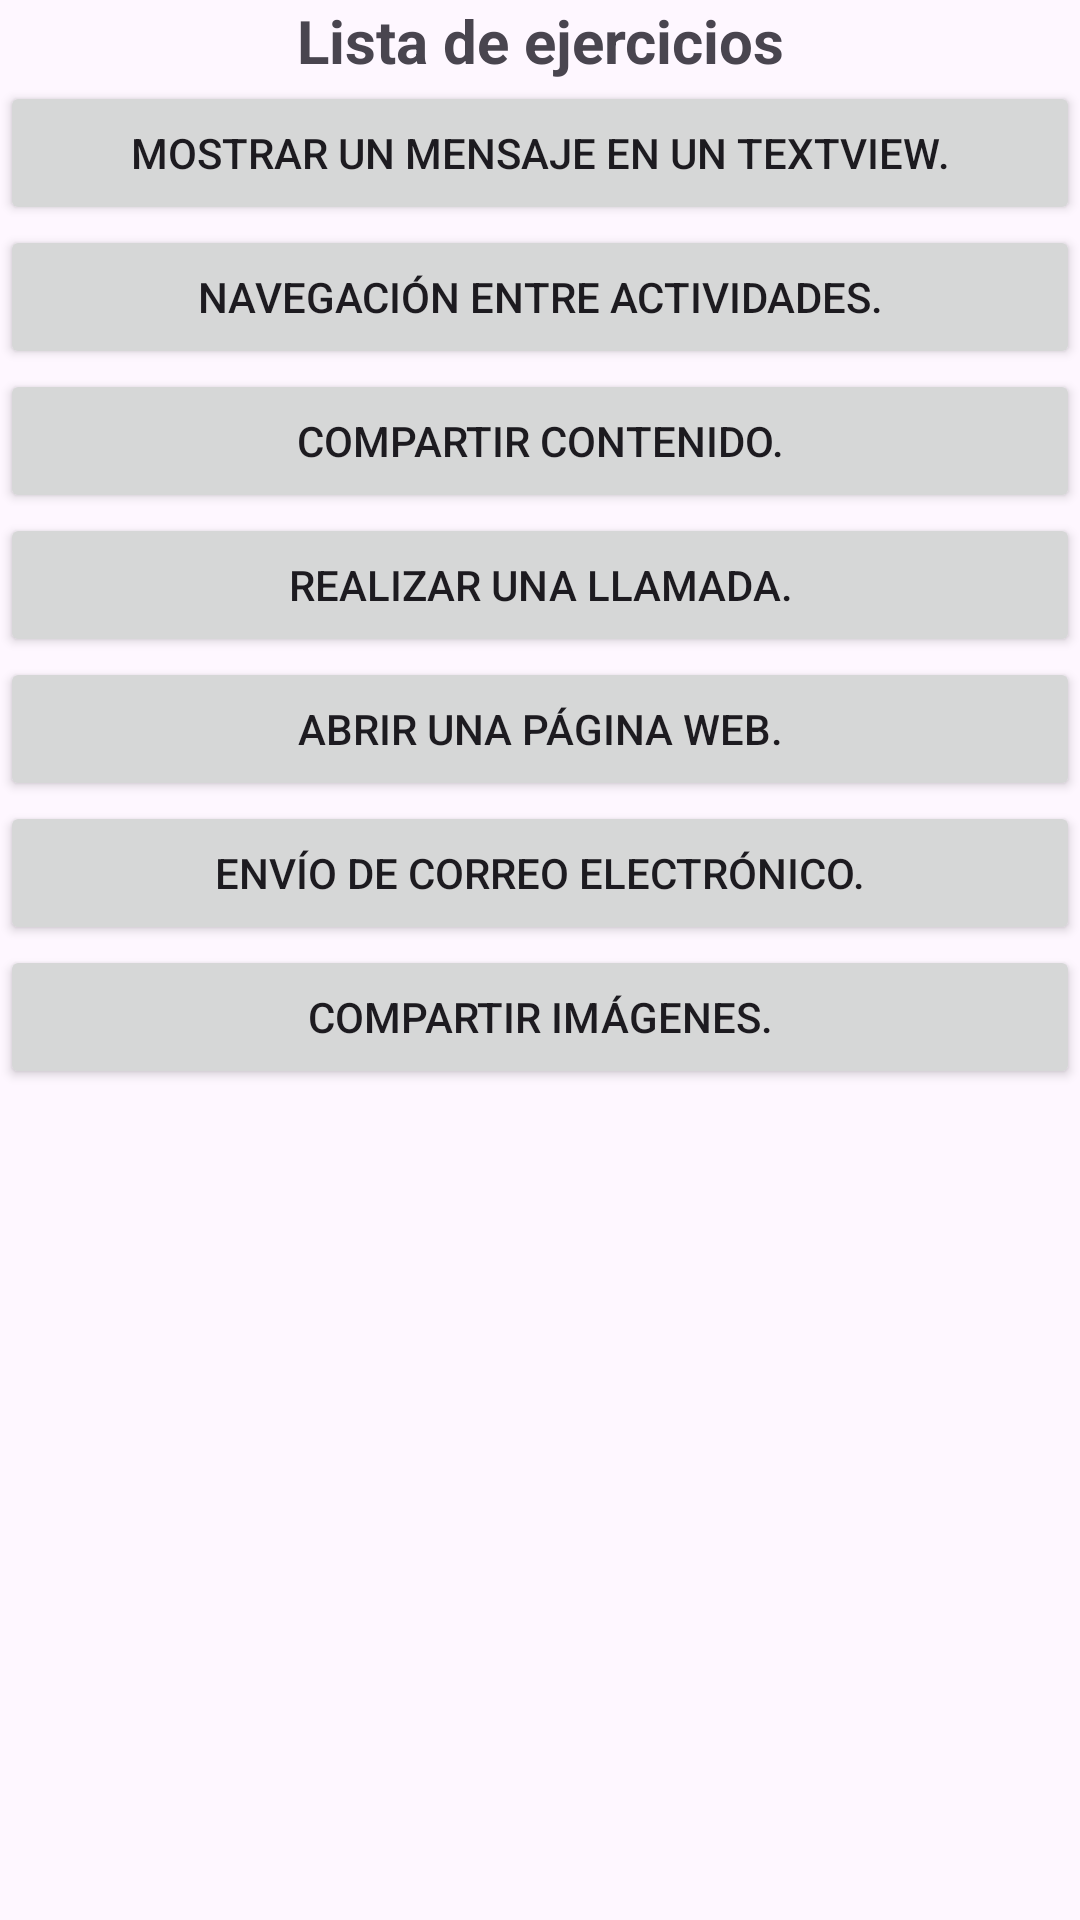

Here is an Android app screen rendered from its layout file. Give the layout XML and the strings, colors and styles it references.
<!-- AndroidManifest.xml: application theme Theme.EjerciciosIntent -->
<!-- res/layout/activity_main.xml -->
<?xml version="1.0" encoding="utf-8"?>
<androidx.constraintlayout.widget.ConstraintLayout xmlns:android="http://schemas.android.com/apk/res/android"
    xmlns:app="http://schemas.android.com/apk/res-auto"
    xmlns:tools="http://schemas.android.com/tools"
    android:id="@+id/main"
    android:layout_width="match_parent"
    android:layout_height="match_parent"
    tools:context=".MainActivity">

    <LinearLayout
        android:layout_width="match_parent"
        android:layout_height="match_parent"
        android:orientation="vertical"
        app:layout_constraintBottom_toBottomOf="parent"
        app:layout_constraintEnd_toEndOf="parent"
        app:layout_constraintStart_toStartOf="parent"
        app:layout_constraintTop_toTopOf="parent">

        <TextView
            android:id="@+id/textView"
            android:layout_width="match_parent"
            android:layout_height="wrap_content"
            android:text="@string/txtView_Titulo"
            android:textAlignment="center"
            android:textSize="20sp"
            android:textStyle="bold" />

        <Button
            android:id="@+id/btn_Ejercicio1"
            android:layout_width="match_parent"
            android:layout_height="wrap_content"
            android:text="@string/btn_Mensaje" />

        <Button
            android:id="@+id/btn_Ejercicio2"
            android:layout_width="match_parent"
            android:layout_height="wrap_content"
            android:text="@string/btn_Navegacion" />

        <Button
            android:id="@+id/btn_Ejercicio3"
            android:layout_width="match_parent"
            android:layout_height="wrap_content"
            android:text="@string/btn_Compartir" />

        <Button
            android:id="@+id/btn_Ejercicio4"
            android:layout_width="match_parent"
            android:layout_height="wrap_content"
            android:text="@string/btn_Llamada" />

        <Button
            android:id="@+id/btn_Ejercicio5"
            android:layout_width="match_parent"
            android:layout_height="wrap_content"
            android:text="@string/btn_WebPage" />

        <Button
            android:id="@+id/btn_Ejercicio6"
            android:layout_width="match_parent"
            android:layout_height="wrap_content"
            android:text="@string/btn_Correo" />

        <Button
            android:id="@+id/btn_Ejercicio7"
            android:layout_width="match_parent"
            android:layout_height="wrap_content"
            android:text="@string/btn_Imagen" />
    </LinearLayout>
</androidx.constraintlayout.widget.ConstraintLayout>
<!-- resources referenced by this layout -->
<resources>
  <string name="btn_Compartir">Compartir Contenido.</string>
  <string name="btn_Correo">Envío de Correo Electrónico.</string>
  <string name="btn_Imagen">Compartir Imágenes.</string>
  <string name="btn_Llamada">Realizar una Llamada.</string>
  <string name="btn_Mensaje">Mostrar un Mensaje en un TextView.</string>
  <string name="btn_Navegacion">Navegación entre Actividades.</string>
  <string name="btn_WebPage">Abrir una Página Web.</string>
  <string name="txtView_Titulo">Lista de ejercicios</string>
  <style name="Theme.EjerciciosIntent" parent="Base.Theme.EjerciciosIntent" />
  <style name="Base.Theme.EjerciciosIntent" parent="Theme.Material3.DayNight.NoActionBar">
          
          
      </style>
</resources>
